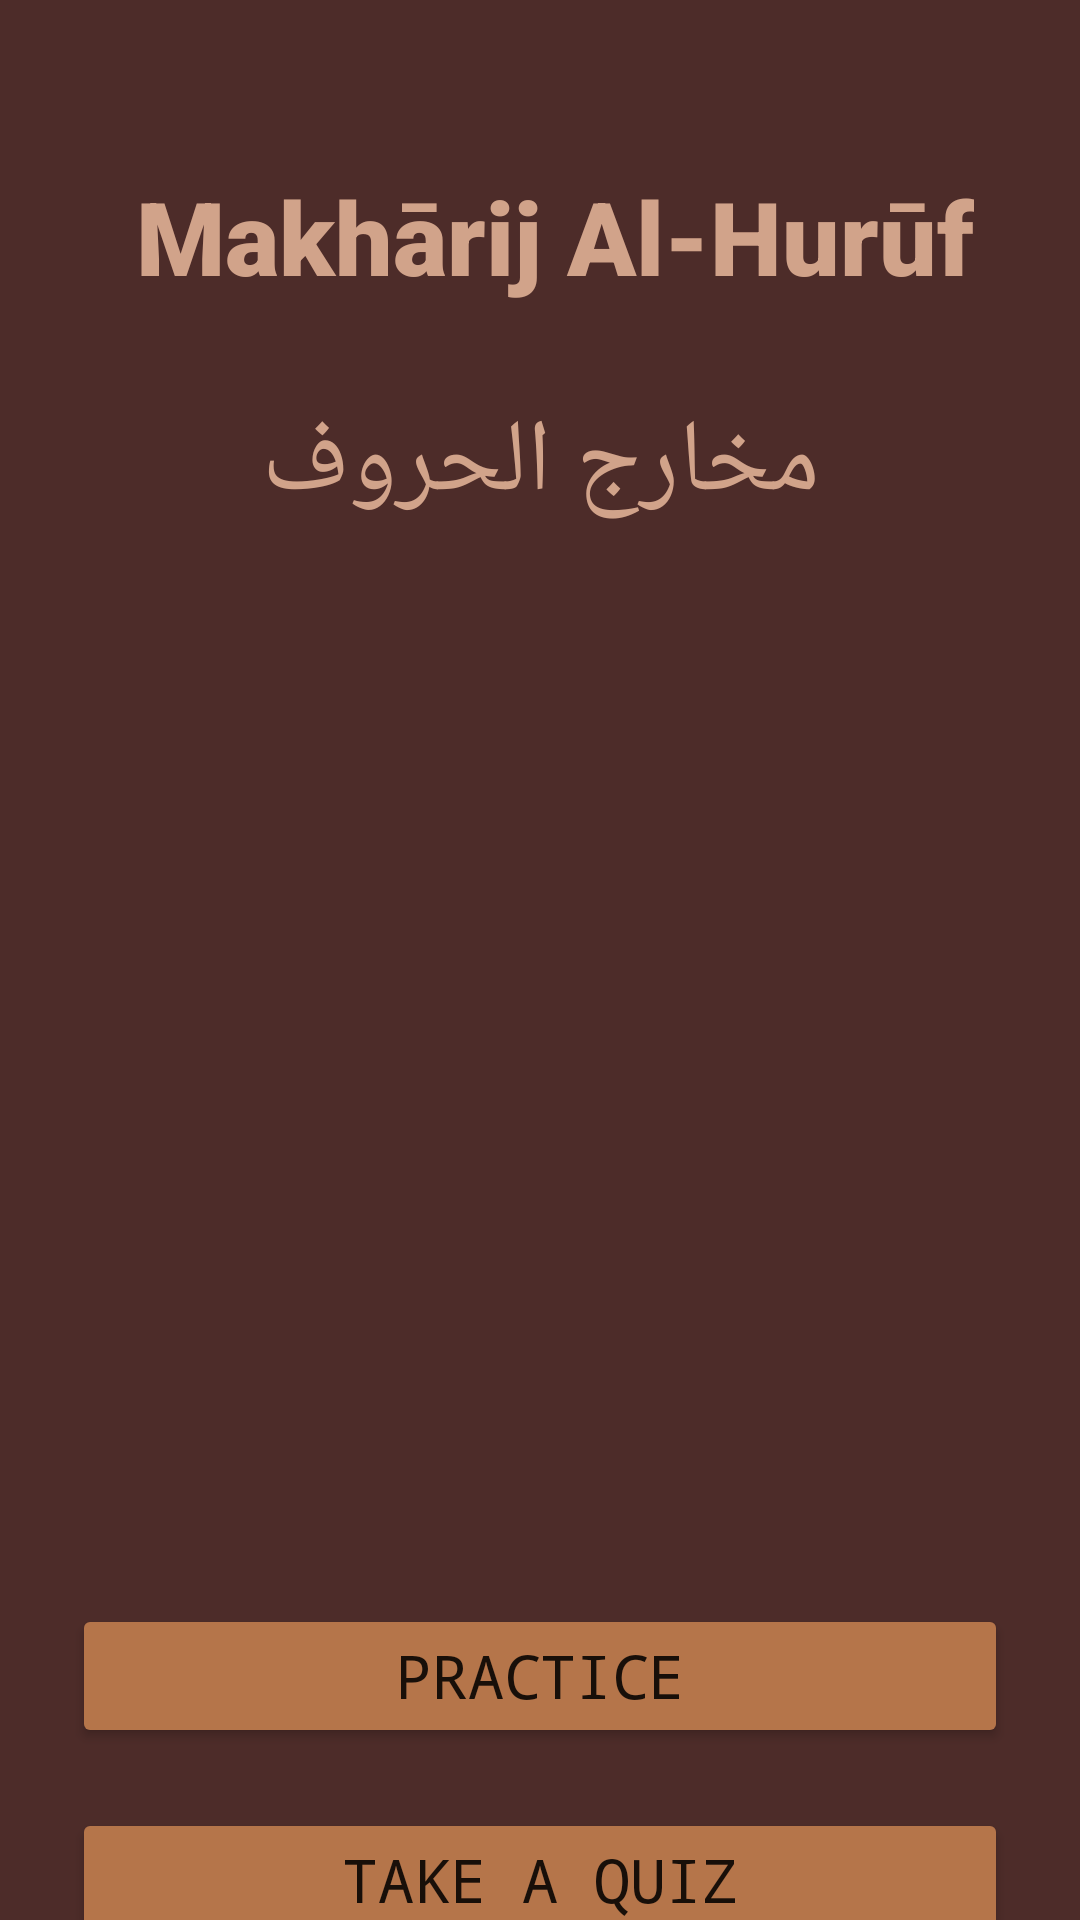

This screen was rendered from an Android layout file. Write that file and the resources it references.
<!-- AndroidManifest.xml: application theme Theme.MC_Task3_BCSF18M009 -->
<!-- res/layout/activity_main2.xml -->
<?xml version="1.0" encoding="utf-8"?>
<androidx.constraintlayout.widget.ConstraintLayout xmlns:android="http://schemas.android.com/apk/res/android"
    xmlns:app="http://schemas.android.com/apk/res-auto"
    xmlns:tools="http://schemas.android.com/tools"
    android:layout_width="match_parent"
    android:layout_height="match_parent"
    android:background="#4D2C29"
    tools:context=".MainActivity2">

    <TextView
        android:id="@+id/heading"
        android:layout_width="wrap_content"
        android:layout_height="wrap_content"
        android:layout_marginTop="30dp"
        android:fontFamily="sans-serif"
        android:text="مخارج الحروف"
        android:textAppearance="@style/TextAppearance.AppCompat.Body2"
        android:textColor="#D1A38A"
        android:textSize="34sp"
        app:layout_constraintEnd_toEndOf="parent"
        app:layout_constraintStart_toStartOf="parent"
        app:layout_constraintTop_toBottomOf="@+id/heading3" />

    <TextView
        android:id="@+id/heading3"
        android:layout_width="wrap_content"
        android:layout_height="wrap_content"
        android:layout_marginTop="56dp"
        android:background="#00F8F7F7"
        android:backgroundTint="#F8F3F3"
        android:fontFamily="sans-serif-black"
        android:text="Makhārij Al-Hurūf"
        android:textColor="#D1A38A"
        android:textSize="34sp"
        app:layout_constraintEnd_toEndOf="parent"
        app:layout_constraintHorizontal_bias="0.563"
        app:layout_constraintStart_toStartOf="parent"
        app:layout_constraintTop_toTopOf="parent"
        tools:text="Makhārij Al-Hurūf" />

    <Button
        android:id="@+id/practiceBtn"
        android:layout_width="0dp"
        android:layout_height="wrap_content"
        android:layout_marginStart="24dp"
        android:layout_marginTop="4dp"
        android:layout_marginEnd="24dp"
        android:backgroundTint="#B5754A"
        android:fontFamily="monospace"
        android:text="Practice"
        android:textSize="20sp"
        app:layout_constraintEnd_toEndOf="parent"
        app:layout_constraintHorizontal_bias="0.0"
        app:layout_constraintStart_toStartOf="parent"
        app:layout_constraintTop_toBottomOf="@+id/imageView" />

    <Button
        android:id="@+id/quizBtn"
        android:layout_width="0dp"
        android:layout_height="wrap_content"
        android:layout_marginStart="24dp"
        android:layout_marginTop="20dp"
        android:layout_marginEnd="24dp"
        android:backgroundTint="#B5754A"
        android:fontFamily="monospace"
        android:text="Take a Quiz"
        android:textSize="20sp"
        app:layout_constraintEnd_toEndOf="parent"
        app:layout_constraintHorizontal_bias="0.0"
        app:layout_constraintStart_toStartOf="parent"
        app:layout_constraintTop_toBottomOf="@+id/practiceBtn" />

    <ImageView
        android:id="@+id/imageView"
        android:layout_width="351dp"
        android:layout_height="305dp"
        android:layout_marginTop="48dp"
        app:layout_constraintEnd_toEndOf="parent"
        app:layout_constraintStart_toStartOf="parent"
        app:layout_constraintTop_toBottomOf="@+id/heading"
        app:srcCompat="@drawable/makharij_halqiyah" />

</androidx.constraintlayout.widget.ConstraintLayout>
<!-- resources referenced by this layout -->
<resources>
  <style name="Theme.MC_Task3_BCSF18M009" parent="Theme.MaterialComponents.DayNight.DarkActionBar">
          
          <item name="colorPrimary">@color/purple_500</item>
          <item name="colorPrimaryVariant">@color/purple_700</item>
          <item name="colorOnPrimary">@color/white</item>
          
          <item name="colorSecondary">@color/teal_200</item>
          <item name="colorSecondaryVariant">@color/teal_700</item>
          <item name="colorOnSecondary">@color/black</item>
          
          <item name="android:statusBarColor" tools:targetApi="l">?attr/colorPrimaryVariant</item>
          
      </style>
  <!-- not gathered from this repository: default colours our renderer supplied (Android Studio template values) -->
  <color name="purple_500">#FF6200EE</color>
  <color name="purple_700">#FF3700B3</color>
  <color name="teal_200">#FF03DAC5</color>
  <color name="teal_700">#FF018786</color>
  <color name="black">#FF000000</color>
  <color name="white">#FFFFFFFF</color>
</resources>
